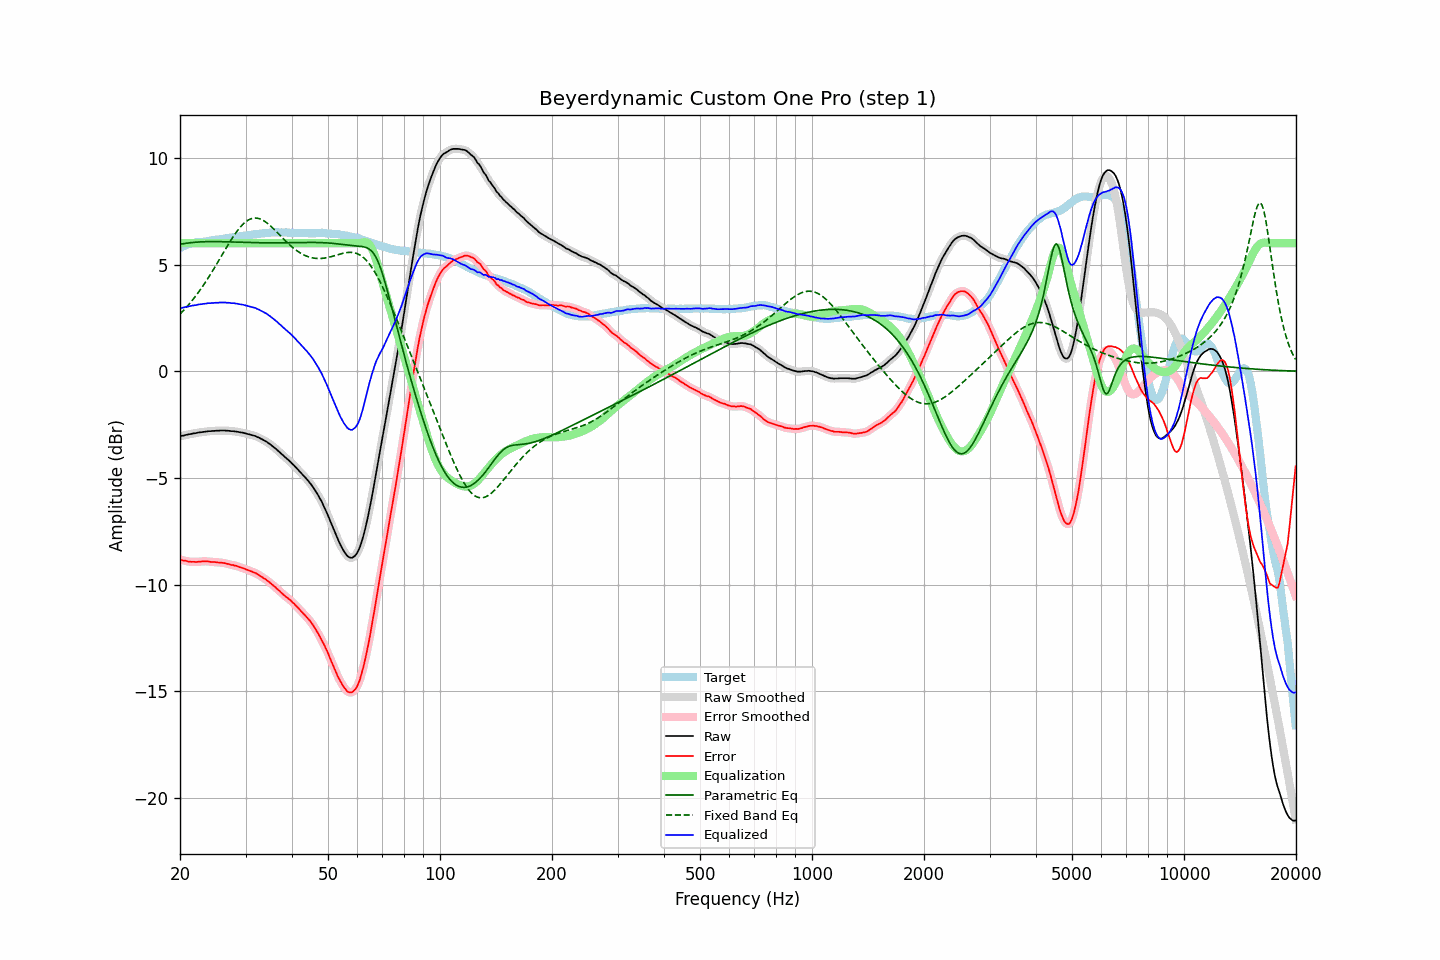

Data behind this chart, as committed beside it:
frequency, raw, error, smoothed, error_smoothed, equalization, parametric_eq, fixed_band_eq, equalized_raw, equalized_smoothed, target
20.00, -3.05, -8.82, -3.05, -8.82, 6.00, 5.95, 2.68, 2.95, 2.95, 5.78
20.20, -3.03, -8.84, -3.03, -8.84, 6.00, 5.96, 2.76, 2.97, 2.97, 5.82
20.40, -3.02, -8.87, -3.01, -8.86, 6.00, 5.98, 2.83, 2.98, 2.99, 5.85
20.61, -3.00, -8.87, -3.00, -8.88, 6.00, 5.99, 2.92, 3.00, 3.00, 5.87
20.81, -2.98, -8.89, -2.98, -8.90, 6.00, 6.00, 3.00, 3.02, 3.02, 5.91
21.02, -2.97, -8.92, -2.97, -8.91, 6.00, 6.01, 3.08, 3.03, 3.03, 5.95
21.23, -2.95, -8.92, -2.95, -8.93, 6.00, 6.02, 3.17, 3.05, 3.05, 5.97
21.44, -2.94, -8.93, -2.94, -8.93, 6.00, 6.03, 3.26, 3.06, 3.06, 5.99
21.66, -2.92, -8.93, -2.92, -8.93, 6.00, 6.04, 3.36, 3.08, 3.08, 6.01
21.87, -2.91, -8.93, -2.91, -8.94, 6.00, 6.04, 3.45, 3.09, 3.09, 6.02
22.09, -2.90, -8.94, -2.89, -8.93, 6.00, 6.05, 3.55, 3.10, 3.11, 6.04
22.31, -2.88, -8.93, -2.88, -8.93, 6.00, 6.05, 3.65, 3.12, 3.12, 6.05
22.54, -2.87, -8.92, -2.87, -8.92, 6.00, 6.06, 3.75, 3.13, 3.13, 6.05
22.76, -2.86, -8.92, -2.86, -8.92, 6.00, 6.06, 3.86, 3.14, 3.14, 6.06
22.99, -2.85, -8.91, -2.85, -8.91, 6.00, 6.07, 3.97, 3.15, 3.15, 6.06
23.22, -2.84, -8.91, -2.84, -8.91, 6.00, 6.07, 4.08, 3.16, 3.16, 6.07
23.45, -2.83, -8.91, -2.83, -8.91, 6.00, 6.07, 4.19, 3.17, 3.17, 6.08
23.69, -2.82, -8.91, -2.82, -8.91, 6.00, 6.07, 4.31, 3.18, 3.18, 6.09
23.92, -2.81, -8.92, -2.81, -8.92, 6.00, 6.08, 4.43, 3.19, 3.19, 6.11
24.16, -2.81, -8.94, -2.81, -8.93, 6.00, 6.08, 4.55, 3.19, 3.19, 6.13
24.40, -2.80, -8.94, -2.80, -8.94, 6.00, 6.08, 4.67, 3.20, 3.20, 6.14
24.65, -2.80, -8.94, -2.80, -8.94, 6.00, 6.08, 4.79, 3.20, 3.20, 6.14
24.89, -2.79, -8.95, -2.79, -8.95, 6.00, 6.08, 4.92, 3.21, 3.21, 6.16
25.14, -2.79, -8.96, -2.79, -8.95, 6.00, 6.08, 5.04, 3.21, 3.21, 6.17
25.39, -2.79, -8.97, -2.78, -8.96, 6.00, 6.07, 5.17, 3.21, 3.22, 6.18
25.65, -2.78, -8.97, -2.78, -8.97, 6.00, 6.07, 5.30, 3.22, 3.22, 6.19
25.91, -2.78, -8.97, -2.78, -8.97, 6.00, 6.07, 5.43, 3.22, 3.22, 6.20
26.16, -2.78, -8.98, -2.78, -8.98, 6.00, 6.07, 5.56, 3.22, 3.22, 6.21
26.43, -2.78, -8.99, -2.78, -9.00, 6.00, 6.07, 5.69, 3.22, 3.22, 6.21
26.69, -2.79, -9.02, -2.78, -9.01, 6.00, 6.07, 5.81, 3.21, 3.22, 6.23
26.96, -2.79, -9.03, -2.79, -9.04, 6.00, 6.06, 5.94, 3.21, 3.21, 6.24
27.23, -2.80, -9.05, -2.80, -9.05, 6.00, 6.06, 6.06, 3.20, 3.20, 6.25
27.50, -2.81, -9.08, -2.80, -9.07, 6.00, 6.06, 6.18, 3.19, 3.20, 6.27
27.77, -2.81, -9.08, -2.81, -9.09, 6.00, 6.06, 6.30, 3.19, 3.19, 6.27
28.05, -2.82, -9.11, -2.82, -9.10, 6.00, 6.05, 6.41, 3.18, 3.18, 6.29
28.33, -2.83, -9.12, -2.83, -9.12, 6.00, 6.05, 6.51, 3.17, 3.17, 6.29
28.62, -2.84, -9.15, -2.84, -9.15, 6.00, 6.05, 6.62, 3.16, 3.16, 6.31
28.90, -2.86, -9.18, -2.85, -9.17, 6.00, 6.05, 6.71, 3.14, 3.15, 6.32
29.19, -2.87, -9.20, -2.87, -9.20, 6.00, 6.04, 6.80, 3.13, 3.13, 6.33
29.48, -2.88, -9.23, -2.88, -9.23, 6.00, 6.04, 6.88, 3.12, 3.12, 6.35
29.78, -2.90, -9.25, -2.90, -9.25, 6.00, 6.04, 6.95, 3.10, 3.10, 6.36
30.08, -2.92, -9.28, -2.92, -9.28, 6.00, 6.04, 7.01, 3.08, 3.08, 6.36
30.38, -2.94, -9.31, -2.94, -9.31, 6.00, 6.03, 7.06, 3.06, 3.06, 6.37
30.68, -2.96, -9.34, -2.96, -9.34, 6.00, 6.03, 7.11, 3.04, 3.04, 6.38
30.99, -2.98, -9.37, -2.98, -9.37, 6.00, 6.03, 7.14, 3.02, 3.02, 6.39
31.30, -3.00, -9.40, -3.00, -9.40, 6.00, 6.03, 7.16, 3.00, 3.00, 6.40
31.61, -3.02, -9.44, -3.02, -9.43, 6.00, 6.03, 7.18, 2.98, 2.98, 6.42
31.93, -3.04, -9.46, -3.04, -9.46, 6.00, 6.02, 7.18, 2.96, 2.96, 6.42
32.24, -3.08, -9.50, -3.07, -9.50, 6.00, 6.02, 7.17, 2.92, 2.93, 6.43
32.57, -3.11, -9.54, -3.11, -9.55, 6.00, 6.02, 7.16, 2.89, 2.89, 6.43
32.89, -3.15, -9.60, -3.15, -9.60, 6.00, 6.02, 7.13, 2.85, 2.85, 6.45
33.22, -3.19, -9.64, -3.19, -9.64, 6.00, 6.02, 7.10, 2.81, 2.81, 6.45
33.55, -3.23, -9.70, -3.23, -9.69, 6.00, 6.02, 7.06, 2.77, 2.77, 6.47
33.89, -3.27, -9.74, -3.27, -9.74, 6.00, 6.02, 7.01, 2.73, 2.73, 6.47
34.23, -3.31, -9.79, -3.31, -9.80, 6.00, 6.02, 6.96, 2.69, 2.69, 6.49
34.57, -3.37, -9.85, -3.36, -9.85, 6.00, 6.02, 6.90, 2.63, 2.64, 6.48
34.92, -3.42, -9.91, -3.42, -9.91, 6.00, 6.02, 6.83, 2.58, 2.58, 6.49
35.27, -3.48, -9.98, -3.48, -9.97, 6.00, 6.02, 6.76, 2.52, 2.52, 6.50
35.62, -3.54, -10.04, -3.54, -10.04, 6.00, 6.02, 6.69, 2.46, 2.46, 6.50
35.97, -3.60, -10.10, -3.60, -10.10, 6.00, 6.02, 6.62, 2.40, 2.40, 6.50
... 635 more rows
